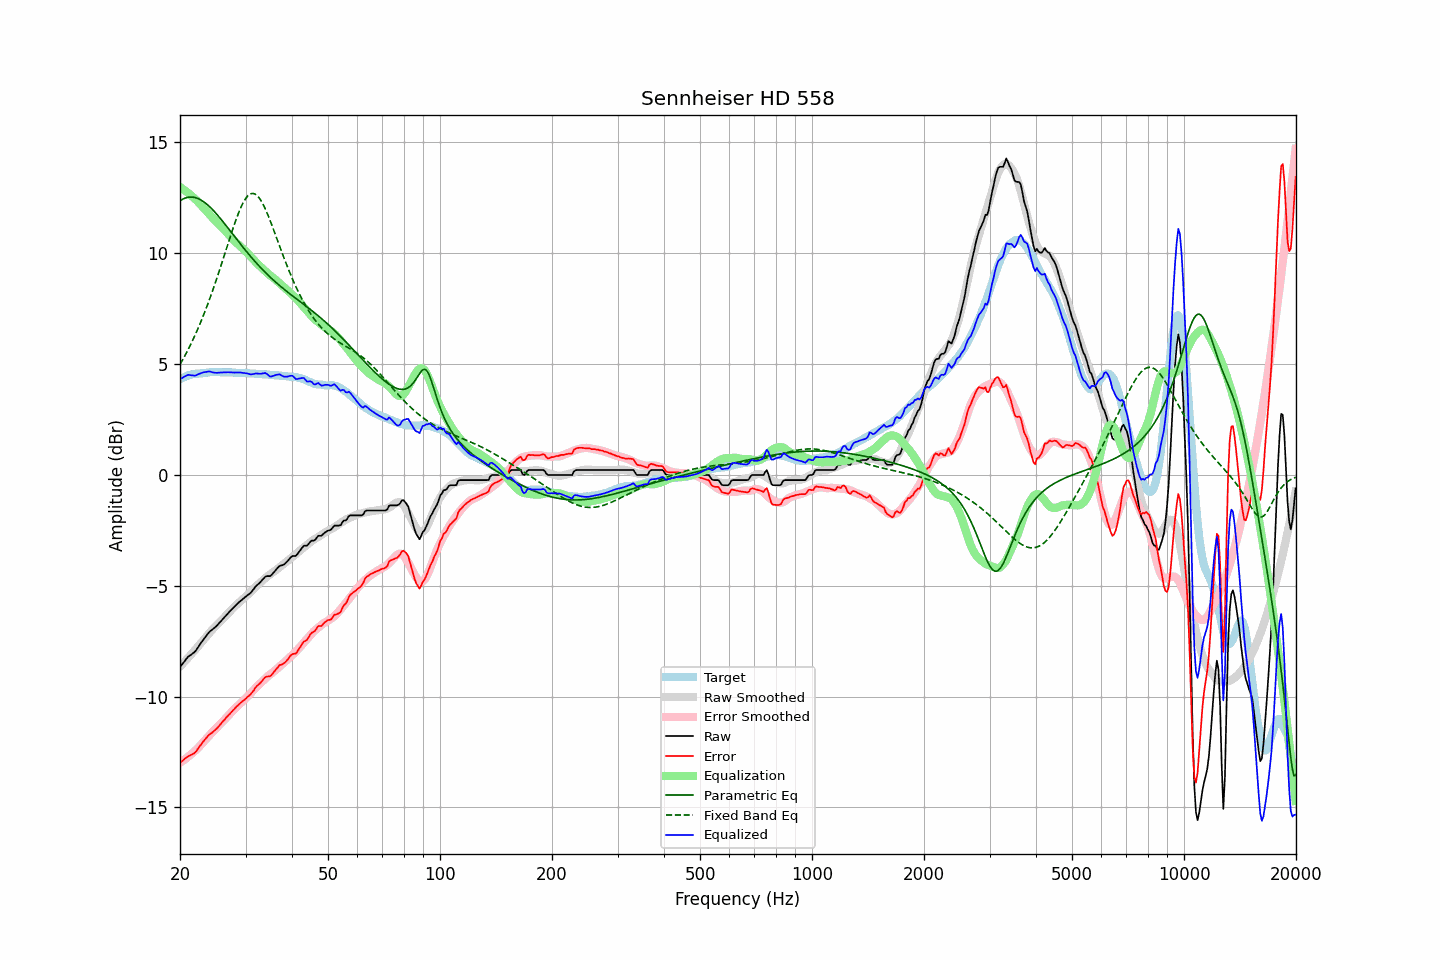

The table this chart was drawn from, first rows:
frequency, raw, error, smoothed, error_smoothed, equalization, parametric_eq, fixed_band_eq, equalized_raw, equalized_smoothed, target
20.00, -8.67, -12.98, -8.65, -12.98, 12.98, 12.36, 4.98, 4.32, 4.33, 4.31
20.20, -8.58, -12.93, -8.57, -12.93, 12.93, 12.41, 5.11, 4.36, 4.36, 4.35
20.40, -8.49, -12.87, -8.49, -12.88, 12.88, 12.45, 5.23, 4.40, 4.39, 4.38
20.61, -8.39, -12.80, -8.41, -12.83, 12.83, 12.48, 5.37, 4.44, 4.42, 4.41
20.81, -8.30, -12.75, -8.33, -12.78, 12.78, 12.50, 5.50, 4.48, 4.44, 4.45
21.02, -8.21, -12.70, -8.25, -12.72, 12.72, 12.52, 5.64, 4.51, 4.47, 4.49
21.23, -8.16, -12.66, -8.17, -12.66, 12.66, 12.53, 5.79, 4.50, 4.49, 4.50
21.44, -8.11, -12.63, -8.09, -12.60, 12.60, 12.53, 5.94, 4.49, 4.51, 4.52
21.66, -8.05, -12.59, -8.01, -12.54, 12.54, 12.53, 6.09, 4.49, 4.53, 4.54
21.87, -7.99, -12.55, -7.93, -12.47, 12.47, 12.51, 6.25, 4.48, 4.54, 4.55
22.09, -7.91, -12.48, -7.84, -12.40, 12.40, 12.50, 6.41, 4.49, 4.56, 4.56
22.31, -7.80, -12.37, -7.76, -12.33, 12.33, 12.47, 6.57, 4.53, 4.57, 4.56
22.54, -7.70, -12.27, -7.67, -12.26, 12.26, 12.44, 6.74, 4.56, 4.58, 4.57
22.76, -7.59, -12.17, -7.59, -12.18, 12.18, 12.40, 6.91, 4.59, 4.59, 4.58
22.99, -7.49, -12.07, -7.50, -12.10, 12.10, 12.35, 7.09, 4.61, 4.60, 4.58
23.22, -7.39, -11.98, -7.41, -12.02, 12.02, 12.30, 7.27, 4.63, 4.60, 4.59
23.45, -7.30, -11.90, -7.33, -11.94, 11.94, 12.25, 7.46, 4.64, 4.61, 4.60
23.69, -7.20, -11.81, -7.24, -11.85, 11.85, 12.19, 7.65, 4.66, 4.62, 4.61
23.92, -7.11, -11.73, -7.15, -11.77, 11.77, 12.12, 7.84, 4.67, 4.62, 4.62
24.16, -7.04, -11.67, -7.07, -11.69, 11.69, 12.06, 8.04, 4.66, 4.62, 4.63
24.40, -6.99, -11.63, -6.99, -11.61, 11.61, 11.98, 8.25, 4.63, 4.63, 4.64
24.65, -6.93, -11.56, -6.91, -11.54, 11.54, 11.91, 8.46, 4.61, 4.63, 4.63
24.89, -6.86, -11.50, -6.84, -11.47, 11.47, 11.83, 8.67, 4.60, 4.63, 4.63
25.14, -6.80, -11.43, -6.77, -11.40, 11.40, 11.75, 8.88, 4.60, 4.63, 4.63
25.39, -6.71, -11.35, -6.69, -11.33, 11.33, 11.66, 9.10, 4.61, 4.63, 4.63
25.65, -6.64, -11.27, -6.62, -11.25, 11.25, 11.57, 9.32, 4.62, 4.63, 4.63
25.91, -6.56, -11.17, -6.55, -11.18, 11.18, 11.49, 9.55, 4.62, 4.63, 4.61
26.16, -6.47, -11.10, -6.47, -11.10, 11.10, 11.40, 9.78, 4.63, 4.63, 4.62
26.43, -6.40, -11.02, -6.40, -11.02, 11.02, 11.31, 10.00, 4.62, 4.63, 4.62
26.69, -6.31, -10.93, -6.32, -10.94, 10.94, 11.21, 10.23, 4.63, 4.62, 4.62
26.96, -6.23, -10.85, -6.24, -10.86, 10.86, 11.12, 10.46, 4.63, 4.62, 4.62
27.23, -6.16, -10.78, -6.16, -10.78, 10.78, 11.03, 10.68, 4.62, 4.62, 4.62
27.50, -6.08, -10.70, -6.08, -10.70, 10.70, 10.93, 10.91, 4.62, 4.62, 4.62
27.77, -6.01, -10.62, -6.01, -10.62, 10.62, 10.84, 11.13, 4.62, 4.61, 4.61
28.05, -5.94, -10.55, -5.94, -10.55, 10.55, 10.75, 11.34, 4.61, 4.61, 4.61
28.33, -5.87, -10.46, -5.87, -10.48, 10.48, 10.65, 11.54, 4.61, 4.61, 4.59
28.62, -5.80, -10.40, -5.81, -10.41, 10.41, 10.56, 11.73, 4.62, 4.61, 4.60
28.90, -5.73, -10.33, -5.74, -10.35, 10.35, 10.47, 11.92, 4.62, 4.61, 4.60
29.19, -5.67, -10.26, -5.68, -10.28, 10.28, 10.38, 12.08, 4.61, 4.60, 4.59
29.48, -5.61, -10.21, -5.61, -10.21, 10.21, 10.28, 12.24, 4.60, 4.60, 4.60
29.78, -5.55, -10.15, -5.55, -10.14, 10.14, 10.19, 12.37, 4.59, 4.59, 4.60
30.08, -5.49, -10.09, -5.48, -10.07, 10.07, 10.11, 12.48, 4.58, 4.59, 4.60
30.38, -5.43, -10.01, -5.42, -10.00, 10.00, 10.02, 12.57, 4.57, 4.58, 4.58
30.68, -5.38, -9.96, -5.35, -9.93, 9.93, 9.93, 12.64, 4.55, 4.58, 4.58
30.99, -5.32, -9.89, -5.27, -9.85, 9.85, 9.85, 12.68, 4.53, 4.58, 4.57
31.30, -5.23, -9.80, -5.20, -9.77, 9.77, 9.76, 12.70, 4.54, 4.57, 4.57
31.61, -5.14, -9.71, -5.12, -9.69, 9.69, 9.68, 12.69, 4.55, 4.57, 4.57
31.93, -5.04, -9.59, -5.05, -9.61, 9.61, 9.60, 12.65, 4.57, 4.56, 4.55
32.24, -4.97, -9.51, -4.98, -9.54, 9.54, 9.52, 12.60, 4.57, 4.56, 4.54
32.57, -4.91, -9.45, -4.92, -9.47, 9.47, 9.44, 12.52, 4.56, 4.55, 4.54
32.89, -4.84, -9.38, -4.85, -9.40, 9.40, 9.36, 12.41, 4.56, 4.54, 4.54
33.22, -4.76, -9.30, -4.79, -9.33, 9.33, 9.28, 12.29, 4.57, 4.54, 4.54
33.55, -4.68, -9.21, -4.72, -9.26, 9.26, 9.21, 12.16, 4.58, 4.53, 4.53
33.89, -4.60, -9.13, -4.66, -9.19, 9.19, 9.14, 12.01, 4.59, 4.53, 4.53
34.23, -4.57, -9.10, -4.60, -9.12, 9.12, 9.07, 11.84, 4.56, 4.53, 4.53
34.57, -4.57, -9.09, -4.54, -9.06, 9.06, 9.00, 11.67, 4.49, 4.52, 4.52
34.92, -4.57, -9.08, -4.49, -9.00, 9.00, 8.93, 11.48, 4.44, 4.52, 4.51
35.27, -4.51, -9.02, -4.44, -8.95, 8.95, 8.86, 11.30, 4.44, 4.51, 4.51
35.62, -4.43, -8.93, -4.39, -8.89, 8.89, 8.79, 11.10, 4.47, 4.51, 4.50
35.97, -4.35, -8.84, -4.33, -8.83, 8.83, 8.73, 10.91, 4.49, 4.50, 4.49
... 635 more rows
